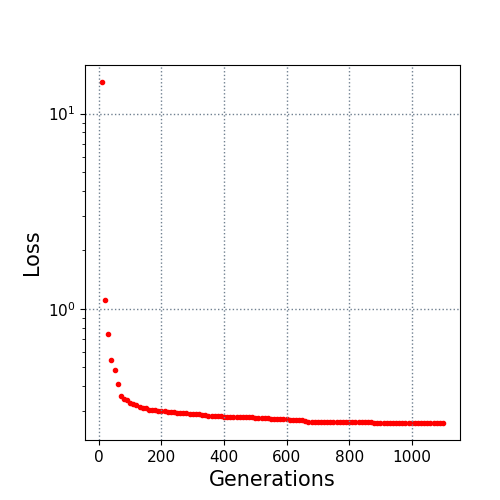

The table this chart was drawn from, first rows:
10.0, 14.512364
20.0, 1.109
30.0, 0.7394
40.0, 0.5479
50.0, 0.4848
60.0, 0.4104
70.0, 0.358
80.0, 0.3455
90.0, 0.3407
100.0, 0.3301
110.0, 0.3253
120.0, 0.3197
130.0, 0.3147
140.0, 0.3098
150.0, 0.3092
160.0, 0.3013
170.0, 0.3013
180.0, 0.3013
190.0, 0.2984
200.0, 0.2983
210.0, 0.2973
220.0, 0.2957
230.0, 0.2957
240.0, 0.2944
250.0, 0.2918
260.0, 0.2918
270.0, 0.2918
280.0, 0.2918
290.0, 0.2891
300.0, 0.2891
310.0, 0.2883
320.0, 0.2883
330.0, 0.2864
340.0, 0.2847
350.0, 0.2811
360.0, 0.2809
370.0, 0.2809
380.0, 0.2809
390.0, 0.2809
400.0, 0.2787
410.0, 0.2787
420.0, 0.2779
430.0, 0.2779
440.0, 0.2779
450.0, 0.2779
460.0, 0.2779
470.0, 0.2779
480.0, 0.2779
490.0, 0.2768
500.0, 0.2764
510.0, 0.2764
520.0, 0.2747
530.0, 0.2744
540.0, 0.2744
550.0, 0.2734
560.0, 0.2734
570.0, 0.273
580.0, 0.273
590.0, 0.2727
600.0, 0.2727
610.0, 0.2702
... 49 more rows
